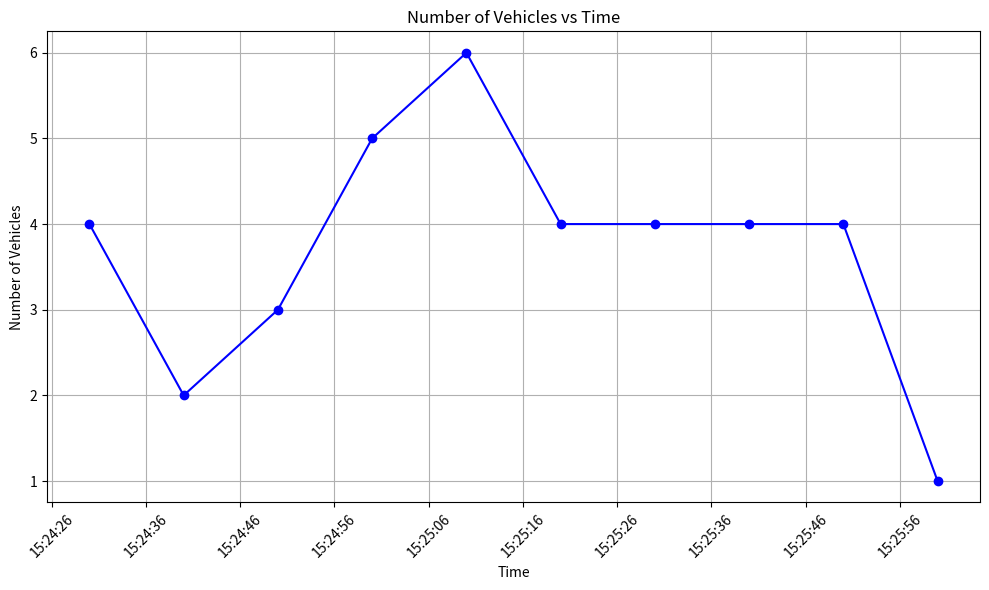

Write Python code to recreate this figure.
import matplotlib.pyplot as plt
import matplotlib.dates as mdates

from collections import defaultdict
from datetime import datetime, timedelta

# Data provided
data = [(6, '15:24:39'), (1, '15:24:39'), (2, '15:24:39'), (3, '15:24:39'), (7, '15:24:41'), (8, '15:24:44'), 
        (10, '15:24:50'), (11, '15:24:50'), (9, '15:24:50'), (12, '15:25:01'), (13, '15:25:01'), (14, '15:25:01'), 
        (15, '15:25:05'), (16, '15:25:07'), (19, '15:25:12'), (18, '15:25:12'), (17, '15:25:12'), (21, '15:25:14'), 
        (20, '15:25:14'), (22, '15:25:16'), (24, '15:25:23'), (23, '15:25:23'), (26, '15:25:29'), (25, '15:25:29'), 
        (29, '15:25:36'), (28, '15:25:36'), (27, '15:25:36'), (30, '15:25:36'), (32, '15:25:40'), (31, '15:25:40'), 
        (34, '15:25:43'), (35, '15:25:45'), (36, '15:25:51'), (37, '15:25:52'), (39, '15:25:56'), (40, '15:25:58'), 
        (41, '15:26:02')]

interval_time = 10

# Process data
interval = timedelta(seconds=interval_time)
time_group = defaultdict(set)

# Grouping the vehicles by time
for vehicle_id, time in data:
    timeStamp = datetime.strptime(time, '%H:%M:%S')
    group_time = timeStamp - timedelta(seconds = timeStamp.second % interval.seconds)
    time_group[group_time].add(vehicle_id)

# Sort groups before plotting
times, counts = zip(*[(time, len(vehicle_ids)) for time, vehicle_ids in sorted(time_group.items())])

# Plotting
plt.figure(figsize=(10, 6))
plt.plot(times, counts, marker='o', linestyle='-', color='b')

plt.title('Number of Vehicles vs Time')
plt.xlabel('Time')
plt.ylabel('Number of Vehicles')

plt.xticks(rotation=45)

plt.gca().xaxis.set_major_formatter(mdates.DateFormatter('%H:%M:%S'))
plt.gca().xaxis.set_major_locator(mdates.SecondLocator(interval=interval_time))

plt.grid(True)
plt.tight_layout()

plt.show()